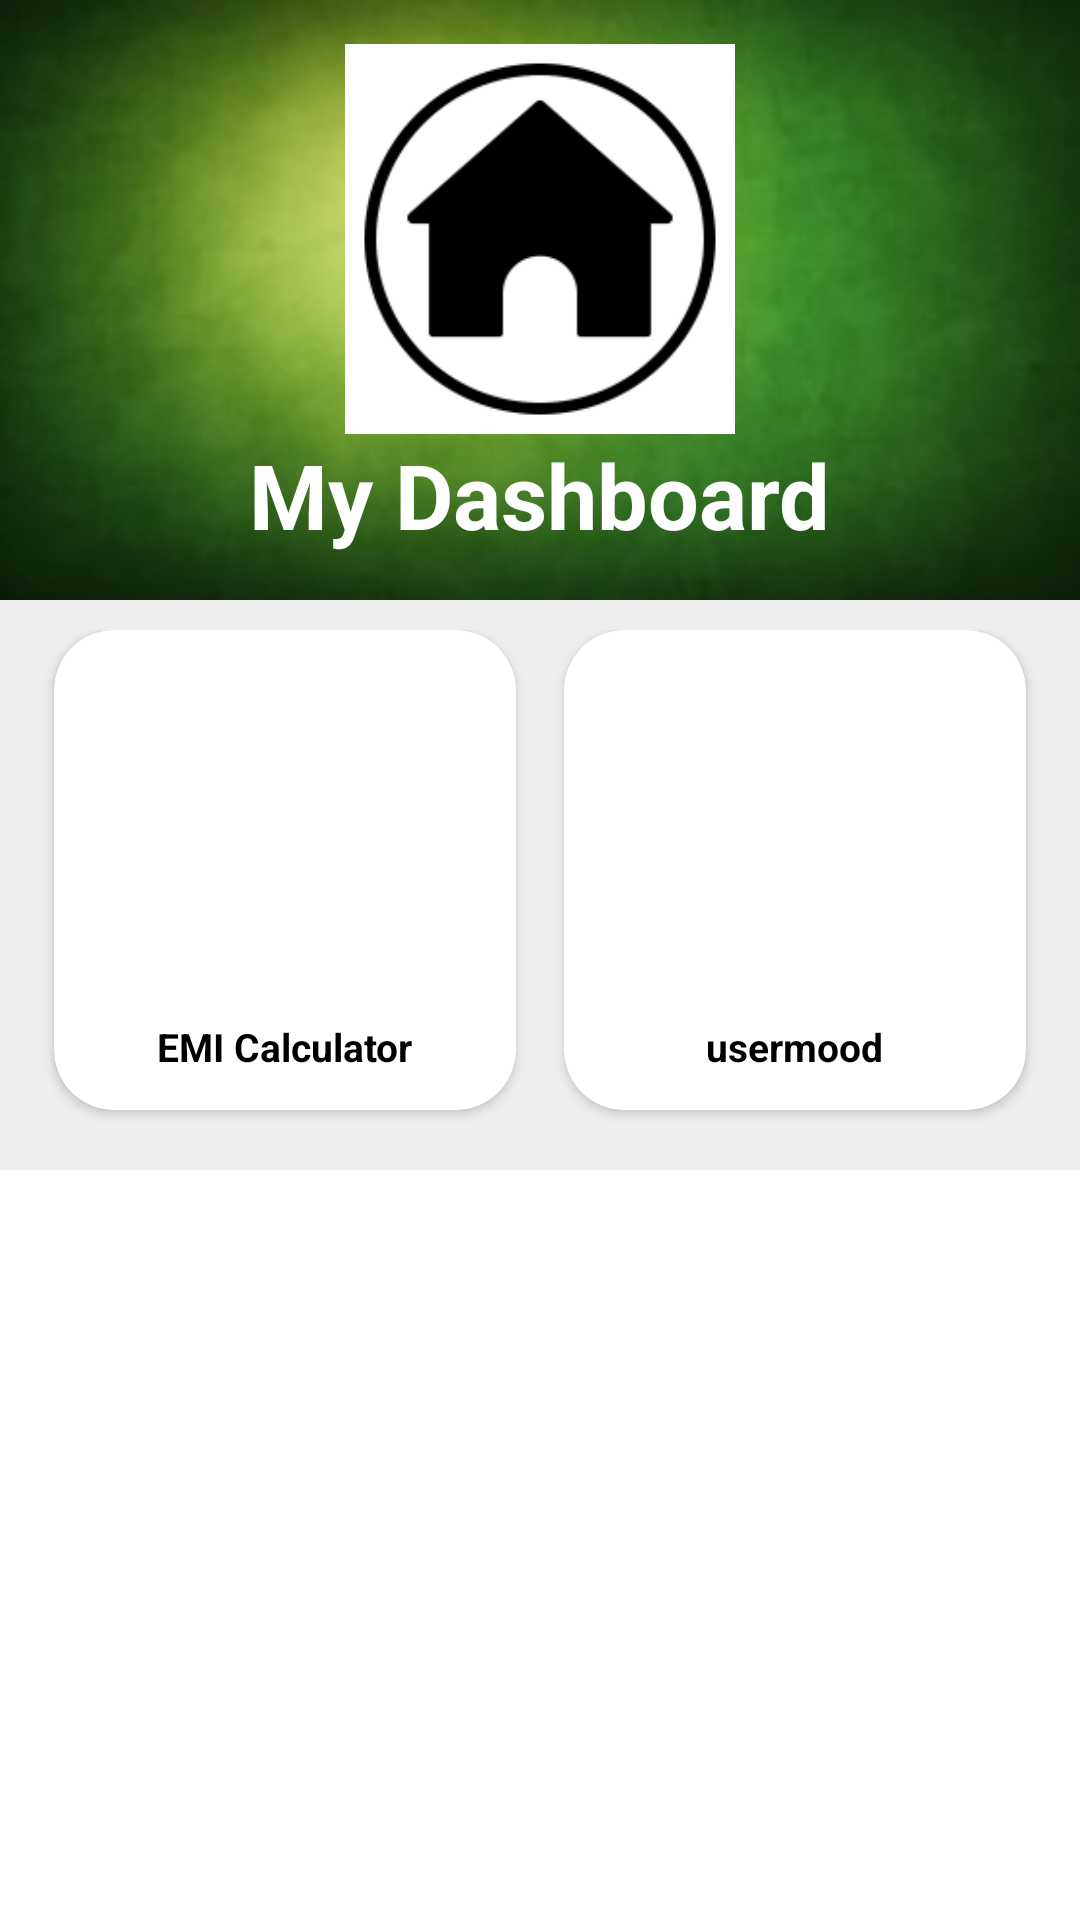

Reconstruct the res/layout file that produces this screen, plus the resources it refers to.
<!-- AndroidManifest.xml: application theme Theme.EMICalculator -->
<!-- res/layout/activity_main.xml -->
<?xml version="1.0" encoding="utf-8"?>
<RelativeLayout xmlns:android="http://schemas.android.com/apk/res/android"
    xmlns:app="http://schemas.android.com/apk/res-auto"
    xmlns:tools="http://schemas.android.com/tools"
    android:layout_width="match_parent"
    android:layout_height="match_parent"
    tools:context=".MainActivity">

    <ScrollView
        android:layout_width="fill_parent"
        android:layout_height="fill_parent"
        android:layout_alignParentLeft="true"
        android:layout_alignParentTop="true"
        >
        <RelativeLayout
            android:layout_width="fill_parent"
            android:layout_height="fill_parent"
            android:background="#EEEEEE">

            <LinearLayout
                android:layout_width="match_parent"
                android:layout_height="200dp"
                android:gravity="center"
                android:orientation="vertical"
                android:background="@drawable/background">
                <ImageView
                    android:layout_width="130dp"
                    android:layout_height="130dp"
                    android:src="@drawable/home">

                </ImageView>
                <TextView
                    android:layout_width="wrap_content"
                    android:layout_height="wrap_content"
                    android:text="My Dashboard"
                    android:textSize="30sp"
                    android:textStyle="bold"
                    android:textColor="#ffff"
                    >

                </TextView>
            </LinearLayout>

            <LinearLayout
                android:layout_width="match_parent"
                android:layout_height="wrap_content"
                android:orientation="vertical"
                android:layout_marginTop="210dp"
                android:layout_marginLeft="10dp"
                android:layout_marginRight="10dp"
                >

                <LinearLayout
                    android:layout_width="match_parent"
                    android:layout_height="180dp"
                    android:orientation="horizontal">

                    <androidx.cardview.widget.CardView
                        android:layout_width="0dp"
                        android:layout_height="160dp"
                        android:layout_weight="1"
                        android:layout_marginLeft="8dp"
                        android:layout_marginRight="8dp"
                        app:cardCornerRadius="20dp">
                        <RelativeLayout
                            android:layout_width="match_parent"
                            android:layout_height="match_parent">
                            <ImageView
                                android:layout_width="80dp"
                                android:layout_height="80dp"
                                android:id="@+id/history"
                                android:src="@drawable/setting"
                                android:layout_centerInParent="true">
                            </ImageView>
                            <TextView
                                android:layout_width="wrap_content"
                                android:layout_height="wrap_content"
                                android:id="@+id/txthistory"
                                android:text="EMI Calculator"
                                android:textSize="13sp"
                                android:textStyle="bold"
                                android:layout_centerInParent="true"
                                android:layout_marginTop="10dp"
                                android:textColor="#000"
                                android:layout_below="@+id/history">
                            </TextView>
                            <Button
                                android:layout_width="match_parent"
                                android:layout_height="match_parent"
                                android:id="@+id/emiCalculator"
                                android:background="@android:color/transparent">

                            </Button>
                        </RelativeLayout>

                    </androidx.cardview.widget.CardView>
                    <androidx.cardview.widget.CardView
                        android:layout_width="0dp"
                        android:layout_height="160dp"
                        android:layout_weight="1"
                        android:layout_marginLeft="8dp"
                        android:layout_marginRight="8dp"
                        app:cardCornerRadius="20dp">
                        <RelativeLayout
                            android:layout_width="match_parent"
                            android:layout_height="match_parent">
                            <ImageView
                                android:layout_width="80dp"
                                android:layout_height="80dp"
                                android:id="@+id/feedback"
                                android:src="@drawable/profile"
                                android:layout_centerInParent="true">
                            </ImageView>
                            <TextView
                                android:layout_width="wrap_content"
                                android:layout_height="wrap_content"
                                android:id="@+id/txtfeedback"
                                android:text="usermood"
                                android:textSize="13sp"
                                android:textStyle="bold"
                                android:layout_centerInParent="true"
                                android:layout_marginTop="10dp"
                                android:textColor="#000"
                                android:layout_below="@+id/feedback">
                            </TextView>
                            <Button
                                android:layout_width="match_parent"
                                android:layout_height="match_parent"
                                android:id="@+id/usermood"
                                android:background="@android:color/transparent">

                            </Button>
                        </RelativeLayout>

                    </androidx.cardview.widget.CardView>

                </LinearLayout>


            </LinearLayout>



        </RelativeLayout>
    </ScrollView>


</RelativeLayout>
<!-- resources referenced by this layout -->
<resources>
  <!-- drawable background: jpg bitmap (drawable, 7415 bytes) -->
  <!-- drawable home: png bitmap (drawable, 3047 bytes) -->
  <style name="Theme.EMICalculator" parent="Theme.MaterialComponents.DayNight.DarkActionBar">
          
          <item name="colorPrimary">@color/purple_500</item>
          <item name="colorPrimaryVariant">@color/purple_700</item>
          <item name="colorOnPrimary">@color/white</item>
          
          <item name="colorSecondary">@color/teal_200</item>
          <item name="colorSecondaryVariant">@color/teal_700</item>
          <item name="colorOnSecondary">@color/black</item>
          
          <item name="android:statusBarColor" tools:targetApi="l">?attr/colorPrimaryVariant</item>
          
      </style>
  <!-- not gathered from this repository: default colours our renderer supplied (Android Studio template values) -->
  <color name="purple_500">#FF6200EE</color>
  <color name="purple_700">#FF3700B3</color>
  <color name="teal_200">#FF03DAC5</color>
  <color name="teal_700">#FF018786</color>
  <color name="black">#FF000000</color>
  <color name="white">#FFFFFFFF</color>
</resources>
